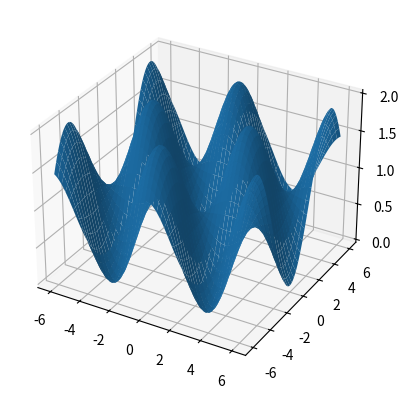

Reproduce this figure in Python.
import matplotlib.pyplot as plt
import numpy as np
import math


def griewank(x):

    sum = 0
    pr = 1

    for i in range(len(x)):
        sum += (x[i]**2)/4000
        pr *= math.cos(x[i]/math.sqrt(i+1))
    total = sum - pr + 1
    return total


if __name__ == '__main__':

    x1v = np.arange(-6, 6, 0.01)
    x2v = np.arange(-6, 6, 0.01)
    x1, x2 = np.meshgrid(x1v, x2v)

    f = np.zeros((len(x1), len(x2)))

    for i in range(len(x1)):
        for j in range(len(x1)):
            f[i, j] = griewank((x1[i, j], x2[i, j]))

    fig = plt.figure()
    ax = fig.add_subplot(projection='3d')
    p1 = ax.plot_surface(x1, x2, f)
    plt.show()
